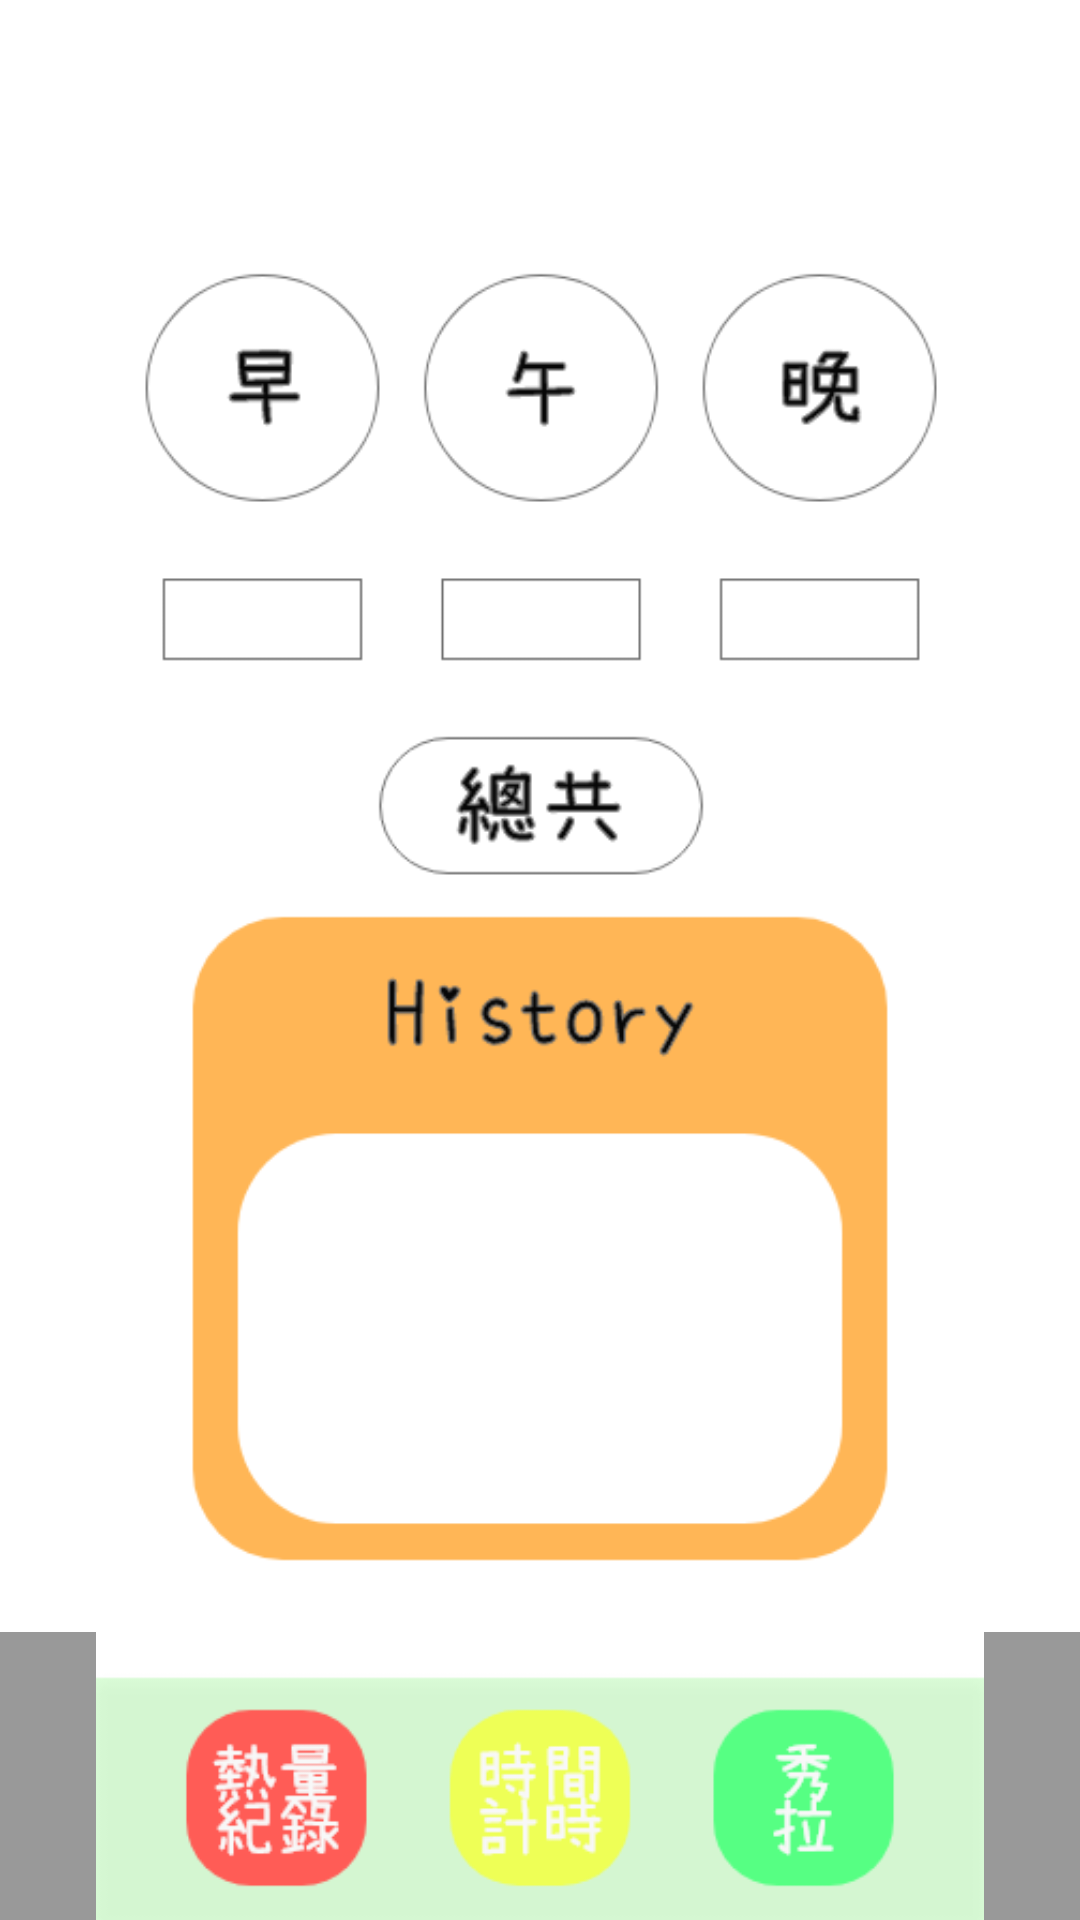

This screen was rendered from an Android layout file. Write that file and the resources it references.
<!-- AndroidManifest.xml: application theme Theme.FoodieMonster -->
<!-- res/layout/fragment_calorie_record.xml -->
<?xml version="1.0" encoding="utf-8"?>
<FrameLayout xmlns:android="http://schemas.android.com/apk/res/android"
    xmlns:tools="http://schemas.android.com/tools"
    android:layout_width="match_parent"
    android:layout_height="match_parent"
    android:background="?attr/fullscreenBackgroundColor"
    android:theme="@style/ThemeOverlay.FoodieMonster.FullscreenContainer"
    tools:context=".ui.calrecord.CalRecordFragment">

    
    <FrameLayout
        android:layout_width="match_parent"
        android:layout_height="match_parent"
        android:fitsSystemWindows="true">

        <LinearLayout
            android:id="@+id/fullscreen_content_controls"
            style="@style/Widget.Theme.FoodieMonster.ButtonBar.Fullscreen"
            android:layout_width="match_parent"
            android:layout_height="wrap_content"
            android:layout_gravity="bottom|center_horizontal"
            android:orientation="horizontal"
            tools:ignore="UselessParent">

            <Button
                android:id="@+id/dummy_button"
                style="?android:attr/buttonBarButtonStyle"
                android:layout_width="0dp"
                android:layout_height="96dp"
                android:layout_weight="1"
                android:text="@string/dummy_button" />

        </LinearLayout>
    </FrameLayout>

    
    <ImageView
        android:id="@+id/cal_image"
        android:layout_width="match_parent"
        android:layout_height="wrap_content"
        android:src="@drawable/cal_record_tmpver"/>

</FrameLayout>
<!-- resources referenced by this layout -->
<resources>
  <!-- drawable cal_record_tmpver: png bitmap (drawable, 33324 bytes) -->
  <string name="dummy_button">Dummy Button</string>
  <style name="ThemeOverlay.FoodieMonster.FullscreenContainer" parent="">
          <item name="fullscreenBackgroundColor">@color/white</item>
          <item name="fullscreenTextColor">@color/light_blue_A200</item>
      </style>
  <style name="Widget.Theme.FoodieMonster.ButtonBar.Fullscreen" parent="">
          <item name="android:background">@color/black_overlay</item>
          <item name="android:buttonBarStyle">?android:attr/buttonBarStyle</item>
      </style>
  <style name="Theme.FoodieMonster" parent="Theme.MaterialComponents.DayNight.NoActionBar">
          
          <item name="colorPrimary">@color/light_blue_A200</item>
          <item name="colorPrimaryVariant">@color/light_blue_600</item>
          <item name="colorOnPrimary">@color/white</item>
          
          <item name="colorSecondary">@color/teal_200</item>
          <item name="colorSecondaryVariant">@color/teal_700</item>
          <item name="colorOnSecondary">@color/black</item>
          
          <item name="android:statusBarColor" tools:targetApi="l">?attr/colorPrimaryVariant</item>
          
  
      </style>
  <color name="white">#FFFFFFFF</color>
  <color name="light_blue_A200">#FF40C4FF</color>
  <color name="black_overlay">#66000000</color>
  <color name="light_blue_600">#FF039BE5</color>
  <color name="teal_200">#FF03DAC5</color>
  <color name="teal_700">#FF018786</color>
  <color name="black">#FF000000</color>
</resources>
